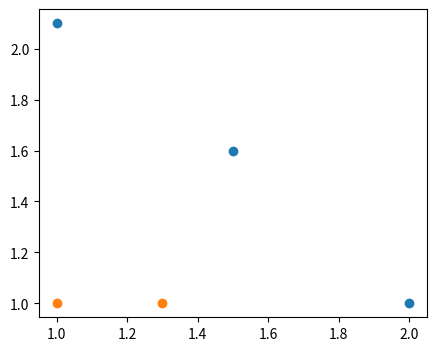

The matplotlib source for this figure: (Note: this script raises an exception after producing the figure.)

# coding: utf-8

# In[4]:


# -*-coding:utf-8 -*-
import numpy as np
import matplotlib.pyplot as plt

"""
[redacted]
[redacted]
Blog:
[redacted]
Zhihu:
[redacted]
Modify:
    2017-10-10
"""

def loadSimpData():
    """
    创建单层决策树的数据集
    Parameters:
        无
    Returns:
        dataMat - 数据矩阵
        classLabels - 数据标签
    """
    datMat = np.matrix([[ 1. ,  2.1],
        [ 1.5,  1.6],
        [ 1.3,  1. ],
        [ 1. ,  1. ],
        [ 2. ,  1. ]])
    classLabels = [1.0, 1.0, -1.0, -1.0, 1.0]
    return datMat,classLabels

def showDataSet(dataMat, labelMat):
    """
    数据可视化
    Parameters:
        dataMat - 数据矩阵
        labelMat - 数据标签
    Returns:
    无
    """
    data_plus = []                                  #正样本
    data_minus = []                                 #负样本
    for i in range(len(dataMat)):
        if labelMat[i] > 0:
            data_plus.append(dataMat[i])
        else:
            data_minus.append(dataMat[i])
    data_plus_np = np.array(data_plus)#转换为numpy矩阵
    print(data_plus_np)
    data_minus_np = np.array(data_minus)#转换为numpy矩阵
    plt.rcParams['figure.figsize']=(5.0,4.0)
    plt.scatter(np.transpose(data_plus_np)[0], np.transpose(data_plus_np)[1])#正样本散点图
    plt.scatter(np.transpose(data_minus_np)[0], np.transpose(data_minus_np)[1])#负样本散点图
    plt.show()

def stumpClassify(dataMatrix,dimen,threshVal,threshIneq):
    """
    单层决策树分类函数
    Parameters:
        dataMatrix - 数据矩阵
        dimen - 第dimen列，也就是第几个特征
        threshVal - 阈值
        threshIneq - 标志
    Returns:
        retArray - 分类结果
    """
    retArray = np.ones((np.shape(dataMatrix)[0],1))#初始化retArray为1
    if threshIneq == 'lt':
        retArray[dataMatrix[:,dimen] <= threshVal] = -1.0#如果小于阈值,则赋值为-1
    else:
        retArray[dataMatrix[:,dimen] > threshVal] = -1.0#如果大于阈值,则赋值为-1
    return retArray
    

def buildStump(dataArr,classLabels,D):
    """
    找到数据集上最佳的单层决策树
    Parameters:
        dataArr - 数据矩阵
        classLabels - 数据标签
        D - 样本权重
    Returns:
        bestStump - 最佳单层决策树信息
        minError - 最小误差
        bestClasEst - 最佳的分类结果
    """
    dataMatrix = np.mat(dataArr); labelMat = np.mat(classLabels).T
    m,n = np.shape(dataMatrix)
    numSteps = 10.0; bestStump = {}; bestClasEst = np.mat(np.zeros((m,1)))
    minError = float('inf')#最小误差初始化为正无穷大
    for i in range(n):#遍历所有特征
        rangeMin = dataMatrix[:,i].min(); rangeMax = dataMatrix[:,i].max()#找到特征中最小的值和最大值
        stepSize = (rangeMax - rangeMin) / numSteps#计算步长
        for j in range(-1, int(numSteps) + 1):
            for inequal in ['lt', 'gt']:#大于和小于的情况，均遍历。lt:less than，gt:greater than
                threshVal = (rangeMin + float(j) * stepSize)#计算阈值
                predictedVals = stumpClassify(dataMatrix, i, threshVal, inequal)#计算分类结果
                errArr = np.mat(np.ones((m,1)))#初始化误差矩阵
                errArr[predictedVals == labelMat] = 0#分类正确的,赋值为0
                weightedError = D.T * errArr#计算误差
                # print("split: dim %d, thresh %.2f, thresh ineqal: %s, the weighted error is %.3f" % (i, threshVal, inequal, weightedError))
                if weightedError < minError:#找到误差最小的分类方式
                    minError = weightedError
                    bestClasEst = predictedVals.copy()
                    bestStump['dim'] = i
                    bestStump['thresh'] = threshVal
                    bestStump['ineq'] = inequal
    return bestStump, minError, bestClasEst

def adaBoostTrainDS(dataArr, classLabels, numIt = 40):
    """
    使用AdaBoost算法提升弱分类器性能
    Parameters:
        dataArr - 数据矩阵
        classLabels - 数据标签
        numIt - 最大迭代次数
    Returns:
        weakClassArr - 训练好的分类器
        aggClassEst - 类别估计累计值
    """
    weakClassArr = []
    m = np.shape(dataArr)[0]#行数
    D = np.mat(np.ones((m, 1)) / m)#初始化权重
    aggClassEst = np.mat(np.zeros((m,1)))
    for i in range(numIt):
        bestStump, error, classEst = buildStump(dataArr, classLabels, D)#构建单层决策树
        # print("D:",D.T)
        alpha = float(0.5 * np.log((1.0 - error) / max(error, 1e-16)))#计算弱学习算法权重alpha,使error不等于0,因为分母不能为0
        bestStump['alpha'] = alpha#存储弱学习算法权重 
        weakClassArr.append(bestStump)#存储单层决策树
        # print("classEst: ", classEst.T)
        expon = np.multiply(-1 * alpha * np.mat(classLabels).T, classEst)#计算e的指数项
        D = np.multiply(D, np.exp(expon)) 
        D = D / D.sum()#根据样本权重公式，更新样本权重
        #计算AdaBoost误差，当误差为0的时候，退出循环
        aggClassEst += alpha * classEst#计算类别估计累计值
        # print("aggClassEst: ", aggClassEst.T)
        aggErrors = np.multiply(np.sign(aggClassEst) != np.mat(classLabels).T, np.ones((m,1))) 	#计算误差
        errorRate = aggErrors.sum() / m
        # print("total error: ", errorRate)
        if errorRate == 0.0: break#误差为0，退出循环
    return weakClassArr, aggClassEst


def adaClassify(datToClass,classifierArr):
    """
    AdaBoost分类函数
    Parameters:
        datToClass - 待分类样例
        classifierArr - 训练好的分类器
    Returns:
        分类结果
    """
    dataMatrix = np.mat(datToClass)
    m = np.shape(dataMatrix)[0]
    aggClassEst = np.mat(np.zeros((m,1)))
    for i in range(len(classifierArr)):#遍历所有分类器，进行分类
        classEst = stumpClassify(dataMatrix, classifierArr[i]['dim'], classifierArr[i]['thresh'], classifierArr[i]['ineq'])
        aggClassEst += classifierArr[i]['alpha'] * classEst
        print(aggClassEst)
    return np.sign(aggClassEst)

if __name__ == '__main__':
    dataArr,classLabels = loadSimpData()
    showDataSet(dataArr,classLabels)
    weakClassArr, aggClassEst = adaBoostTrainDS(dataArr, classLabels)
    print(adaClassify([[0,0],[5,5]], weakClassArr))

